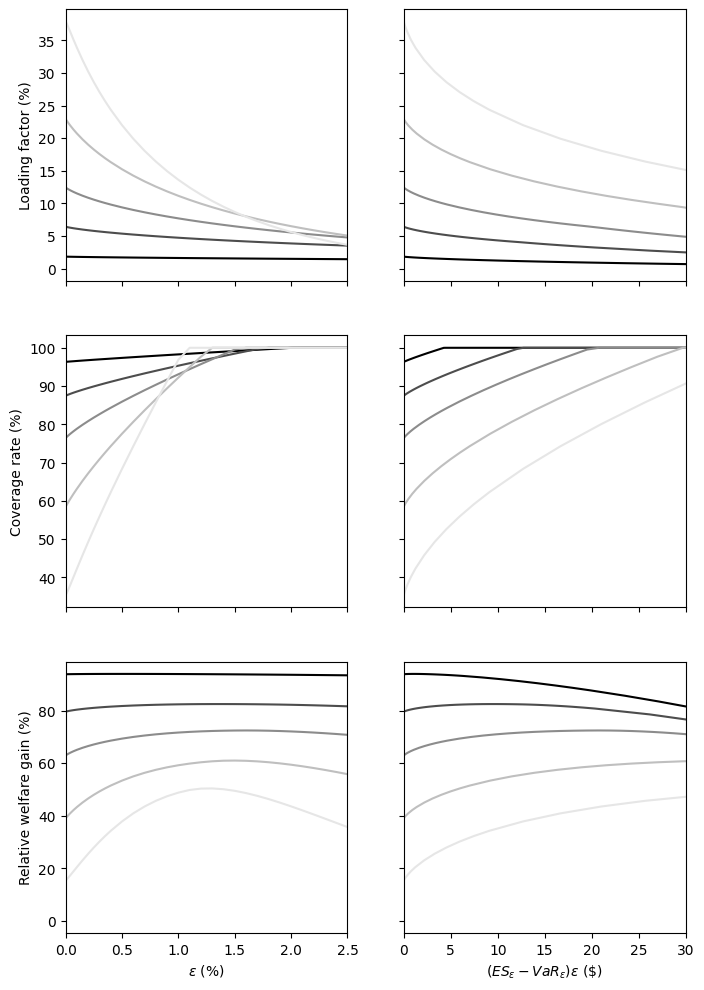

The table this chart was drawn from, first rows:
1, 2, 3, 4, 5, 6, 7, 8, 9, 10, 11, 12, 13, 14, 15, 16, 17, 18, 19, 20, 21, 22, 23, 24
1e-05, 0.002093, 0.01849, 0.9633, 0.9387, 1e-05, 0.005964, 0.06433, 0.8748, 0.7963, 1e-05, 0.007912, 0.1244, 0.7646, 0.6299, 1e-05, 0.006811, 0.2292, 0.5856, 0.3913, 1e-05, 0.002812, 0.3787, 0.3546
5e-05, 0.01054, 0.01847, 0.9633, 0.9387, 5e-05, 0.03118, 0.06414, 0.8754, 0.7968, 5e-05, 0.04411, 0.1239, 0.7658, 0.6312, 5e-05, 0.04355, 0.2281, 0.5875, 0.3933, 5e-05, 0.02324, 0.3776, 0.3565
0.0001, 0.02113, 0.01845, 0.9635, 0.9388, 0.0001, 0.06344, 0.06394, 0.876, 0.7974, 0.0001, 0.09219, 0.1233, 0.7672, 0.6326, 0.0001, 0.09651, 0.2269, 0.5901, 0.3958, 0.0001, 0.0575, 0.3758, 0.3594
0.0002, 0.04233, 0.01841, 0.9637, 0.9388, 0.0002, 0.1289, 0.06356, 0.8773, 0.7983, 0.0002, 0.1924, 0.1222, 0.77, 0.6352, 0.0002, 0.2136, 0.2244, 0.5951, 0.4006, 0.0002, 0.1424, 0.3718, 0.3659
0.0004, 0.08474, 0.01834, 0.9642, 0.939, 0.0004, 0.2615, 0.0629, 0.8796, 0.8, 0.0004, 0.401, 0.1203, 0.775, 0.6399, 0.0004, 0.4729, 0.2197, 0.6048, 0.4096, 0.0004, 0.3557, 0.3635, 0.3799
0.0007, 0.1484, 0.01824, 0.9649, 0.9392, 0.0007, 0.4623, 0.06202, 0.8828, 0.8021, 0.0007, 0.7252, 0.1177, 0.782, 0.6459, 0.0007, 0.9009, 0.2132, 0.6187, 0.4221, 0.0007, 0.7545, 0.351, 0.4015
0.001, 0.2119, 0.01816, 0.9656, 0.9393, 0.001, 0.6647, 0.06123, 0.8857, 0.804, 0.001, 1.058, 0.1154, 0.7886, 0.6512, 0.001, 1.362, 0.2073, 0.6318, 0.4335, 0.001, 1.231, 0.3389, 0.423
0.0015, 0.3179, 0.01802, 0.9667, 0.9395, 0.0015, 1.004, 0.06004, 0.8904, 0.8066, 0.0015, 1.627, 0.1119, 0.7989, 0.6589, 0.0015, 2.186, 0.1983, 0.6525, 0.4507, 0.0015, 2.172, 0.3199, 0.4584
0.002, 0.4237, 0.0179, 0.9677, 0.9396, 0.002, 1.345, 0.05896, 0.8949, 0.8088, 0.002, 2.209, 0.1087, 0.8085, 0.6656, 0.002, 3.067, 0.1901, 0.6721, 0.4661, 0.002, 3.279, 0.3023, 0.4929
0.0025, 0.5295, 0.01778, 0.9688, 0.9397, 0.0025, 1.688, 0.05796, 0.8992, 0.8108, 0.0025, 2.803, 0.1059, 0.8177, 0.6716, 0.0025, 3.996, 0.1827, 0.6908, 0.4801, 0.0025, 4.535, 0.286, 0.5264
0.003, 0.6353, 0.01767, 0.9697, 0.9398, 0.003, 2.032, 0.05703, 0.9033, 0.8125, 0.003, 3.405, 0.1032, 0.8265, 0.6769, 0.003, 4.968, 0.1758, 0.7088, 0.4928, 0.003, 5.928, 0.2709, 0.5591
0.0035, 0.7411, 0.01757, 0.9707, 0.9399, 0.0035, 2.378, 0.05615, 0.9073, 0.8141, 0.0035, 4.016, 0.1007, 0.8351, 0.6817, 0.0035, 5.977, 0.1694, 0.7262, 0.5045, 0.0035, 7.448, 0.2569, 0.5912
0.004, 0.8469, 0.01746, 0.9717, 0.9399, 0.004, 2.725, 0.05532, 0.9112, 0.8155, 0.004, 4.635, 0.09835, 0.8433, 0.6861, 0.004, 7.02, 0.1634, 0.743, 0.5152, 0.004, 9.087, 0.2438, 0.6226
0.005, 1.059, 0.01727, 0.9736, 0.9399, 0.005, 3.421, 0.05376, 0.9188, 0.8178, 0.005, 5.892, 0.09402, 0.8592, 0.6937, 0.005, 9.2, 0.1525, 0.7755, 0.5341, 0.005, 12.69, 0.2201, 0.6836
0.006, 1.27, 0.01709, 0.9755, 0.9399, 0.006, 4.121, 0.05233, 0.926, 0.8197, 0.006, 7.174, 0.09009, 0.8744, 0.7002, 0.006, 11.49, 0.1427, 0.8066, 0.5501, 0.006, 16.68, 0.1993, 0.7429
0.007, 1.482, 0.01691, 0.9774, 0.9398, 0.007, 4.825, 0.05101, 0.9331, 0.8213, 0.007, 8.477, 0.08649, 0.8892, 0.7055, 0.007, 13.88, 0.1339, 0.8366, 0.5637, 0.007, 21.03, 0.1808, 0.8008
0.008, 1.694, 0.01675, 0.9792, 0.9397, 0.008, 5.532, 0.04977, 0.9399, 0.8225, 0.008, 9.8, 0.08316, 0.9034, 0.71, 0.008, 16.35, 0.1258, 0.8658, 0.5751, 0.008, 25.68, 0.1643, 0.8575
0.009, 1.906, 0.01659, 0.981, 0.9396, 0.009, 6.242, 0.0486, 0.9467, 0.8235, 0.009, 11.14, 0.08006, 0.9173, 0.7138, 0.009, 18.91, 0.1185, 0.8943, 0.5846, 0.009, 30.62, 0.1496, 0.9135
0.01, 2.118, 0.01644, 0.9828, 0.9394, 0.01, 6.956, 0.04749, 0.9533, 0.8242, 0.01, 12.5, 0.07716, 0.9308, 0.7169, 0.01, 21.54, 0.1117, 0.9222, 0.5925, 0.01, 35.8, 0.1363, 0.9688
0.011, 2.331, 0.01629, 0.9846, 0.9393, 0.011, 7.673, 0.04644, 0.9597, 0.8247, 0.011, 13.87, 0.07444, 0.9442, 0.7194, 0.011, 24.23, 0.1055, 0.9496, 0.5988, 0.011, 40.27, 0.1244, 1
0.012, 2.544, 0.01614, 0.9863, 0.939, 0.012, 8.392, 0.04544, 0.9661, 0.825, 0.012, 15.26, 0.07188, 0.9573, 0.7213, 0.012, 26.99, 0.0997, 0.9767, 0.6038, 0.012, 43.45, 0.1136, 1
0.013, 2.756, 0.016, 0.988, 0.9388, 0.013, 9.114, 0.04448, 0.9724, 0.8252, 0.013, 16.66, 0.06946, 0.9701, 0.7228, 0.013, 29.71, 0.09432, 1, 0.6075, 0.013, 46.5, 0.1039, 1
0.014, 2.969, 0.01587, 0.9898, 0.9385, 0.014, 9.839, 0.04356, 0.9786, 0.8252, 0.014, 18.08, 0.06717, 0.9829, 0.7239, 0.014, 31.73, 0.0893, 1, 0.6097, 0.014, 49.42, 0.09501, 1
0.015, 3.183, 0.01574, 0.9915, 0.9383, 0.015, 10.57, 0.04269, 0.9847, 0.8251, 0.015, 19.51, 0.06499, 0.9954, 0.7245, 0.015, 33.71, 0.08461, 1, 0.6103, 0.015, 52.21, 0.08696, 1
0.016, 3.396, 0.01561, 0.9932, 0.9379, 0.016, 11.3, 0.04184, 0.9908, 0.8248, 0.016, 20.79, 0.06292, 1, 0.7248, 0.016, 35.64, 0.08023, 1, 0.6094, 0.016, 54.88, 0.07964, 1
0.017, 3.61, 0.01549, 0.9949, 0.9376, 0.017, 12.03, 0.04103, 0.9968, 0.8244, 0.017, 21.96, 0.06095, 1, 0.7245, 0.017, 37.52, 0.07612, 1, 0.6072, 0.017, 57.42, 0.07296, 1
0.018, 3.824, 0.01536, 0.9966, 0.9373, 0.018, 12.73, 0.04024, 1, 0.8239, 0.018, 23.12, 0.05907, 1, 0.7238, 0.018, 39.37, 0.07225, 1, 0.6039, 0.018, 59.84, 0.06688, 1
0.019, 4.038, 0.01524, 0.9982, 0.937, 0.019, 13.39, 0.03948, 1, 0.8233, 0.019, 24.26, 0.05727, 1, 0.7227, 0.019, 41.16, 0.06862, 1, 0.5997, 0.019, 62.15, 0.06132, 1
0.02, 4.253, 0.01513, 0.9999, 0.9366, 0.02, 14.04, 0.03875, 1, 0.8225, 0.02, 25.39, 0.05554, 1, 0.7211, 0.02, 42.91, 0.0652, 1, 0.5945, 0.02, 64.34, 0.05623, 1
0.021, 4.461, 0.01501, 1, 0.9362, 0.021, 14.69, 0.03804, 1, 0.8216, 0.021, 26.5, 0.05389, 1, 0.7191, 0.021, 44.62, 0.06197, 1, 0.5885, 0.021, 66.42, 0.05158, 1
0.022, 4.668, 0.0149, 1, 0.9358, 0.022, 15.33, 0.03735, 1, 0.8205, 0.022, 27.6, 0.05231, 1, 0.7169, 0.022, 46.29, 0.05893, 1, 0.5819, 0.022, 68.4, 0.04733, 1
0.023, 4.875, 0.01479, 1, 0.9354, 0.023, 15.97, 0.03669, 1, 0.8193, 0.023, 28.69, 0.05078, 1, 0.7143, 0.023, 47.92, 0.05606, 1, 0.5746, 0.023, 70.28, 0.04343, 1
0.024, 5.081, 0.01468, 1, 0.935, 0.024, 16.6, 0.03604, 1, 0.818, 0.024, 29.76, 0.04932, 1, 0.7114, 0.024, 49.5, 0.05334, 1, 0.5668, 0.024, 72.06, 0.03986, 1
0.025, 5.287, 0.01457, 1, 0.9346, 0.025, 17.23, 0.03541, 1, 0.8166, 0.025, 30.82, 0.04791, 1, 0.7082, 0.025, 51.05, 0.05076, 1, 0.5586, 0.025, 73.75, 0.03659, 1
0.026, 5.492, 0.01447, 1, 0.9341, 0.026, 17.86, 0.0348, 1, 0.8152, 0.026, 31.86, 0.04656, 1, 0.7048, 0.026, 52.55, 0.04833, 1, 0.5499, 0.026, 75.34, 0.03359, 1
0.028, 5.902, 0.01427, 1, 0.9332, 0.028, 19.1, 0.03363, 1, 0.8119, 0.028, 33.91, 0.04399, 1, 0.6973, 0.028, 55.44, 0.04383, 1, 0.5316, 0.028, 78.28, 0.02831, 1
0.03, 6.311, 0.01407, 1, 0.9322, 0.03, 20.32, 0.03252, 1, 0.8082, 0.03, 35.91, 0.0416, 1, 0.6889, 0.03, 58.18, 0.03979, 1, 0.5123, 0.03, 80.9, 0.02387, 1
0.04, 8.334, 0.01317, 1, 0.9265, 0.04, 26.19, 0.0277, 1, 0.7858, 0.04, 45.16, 0.03177, 1, 0.6384, 0.04, 69.83, 0.02472, 1, 0.4104, 0.04, 90.2, 0.01015, 1
0.05, 10.32, 0.01238, 1, 0.9199, 0.05, 31.7, 0.02382, 1, 0.7582, 0.05, 53.26, 0.02454, 1, 0.5796, 0.05, 78.55, 0.01546, 1, 0.3143, 0.05, 95.16, 0.004287, 1
0.06, 12.29, 0.01167, 1, 0.9125, 0.06, 36.86, 0.02061, 1, 0.7271, 0.06, 60.33, 0.01908, 1, 0.5183, 0.06, 84.96, 0.009679, 1, 0.2329, 0.06, 97.68, 0.001792, 1
0.07, 14.23, 0.01102, 1, 0.9045, 0.07, 41.71, 0.01791, 1, 0.6939, 0.07, 66.49, 0.01489, 1, 0.4577, 0.07, 89.6, 0.006049, 1, 0.1682, 0.07, 98.92, 0.0007407, 1
0.08, 16.14, 0.01043, 1, 0.8959, 0.08, 46.25, 0.01562, 1, 0.6593, 0.08, 71.81, 0.01164, 1, 0.3999, 0.08, 92.9, 0.003767, 1, 0.1189, 0.08, 99.51, 0.0003027, 1
0.09, 18.02, 0.009881, 1, 0.8867, 0.09, 50.51, 0.01365, 1, 0.624, 0.09, 76.4, 0.009103, 1, 0.3461, 0.09, 95.21, 0.002334, 1, 0.08248, 0.09, 99.78, 0.0001223, 1
0.1, 19.89, 0.009373, 1, 0.8772, 0.1, 54.5, 0.01195, 1, 0.5885, 0.1, 80.33, 0.007119, 1, 0.297, 0.1, 96.8, 0.001439, 1, 0.0563, 0.1, 99.9, 4.8905e-05, 1
0.12, 23.54, 0.008456, 1, 0.8569, 0.12, 61.72, 0.009174, 1, 0.5183, 0.12, 86.53, 0.004337, 1, 0.2137, 0.12, 98.62, 0.0005368, 1, 0.02512, 0.12, 99.98, 7.5229e-06, 1
0.14, 27.11, 0.007647, 1, 0.8352, 0.14, 68, 0.007052, 1, 0.451, 0.14, 90.95, 0.002622, 1, 0.1495, 0.14, 99.43, 0.0001953, 1, 0.01066, 0.14, 100, -3.07e-06, 1
0.16, 30.59, 0.006925, 1, 0.8124, 0.16, 73.44, 0.005415, 1, 0.388, 0.16, 94.03, 0.001568, 1, 0.1018, 0.16, 99.77, 6.9277e-05, 1, 0.004327, 0.16, 100, -4.571e-05, 1
